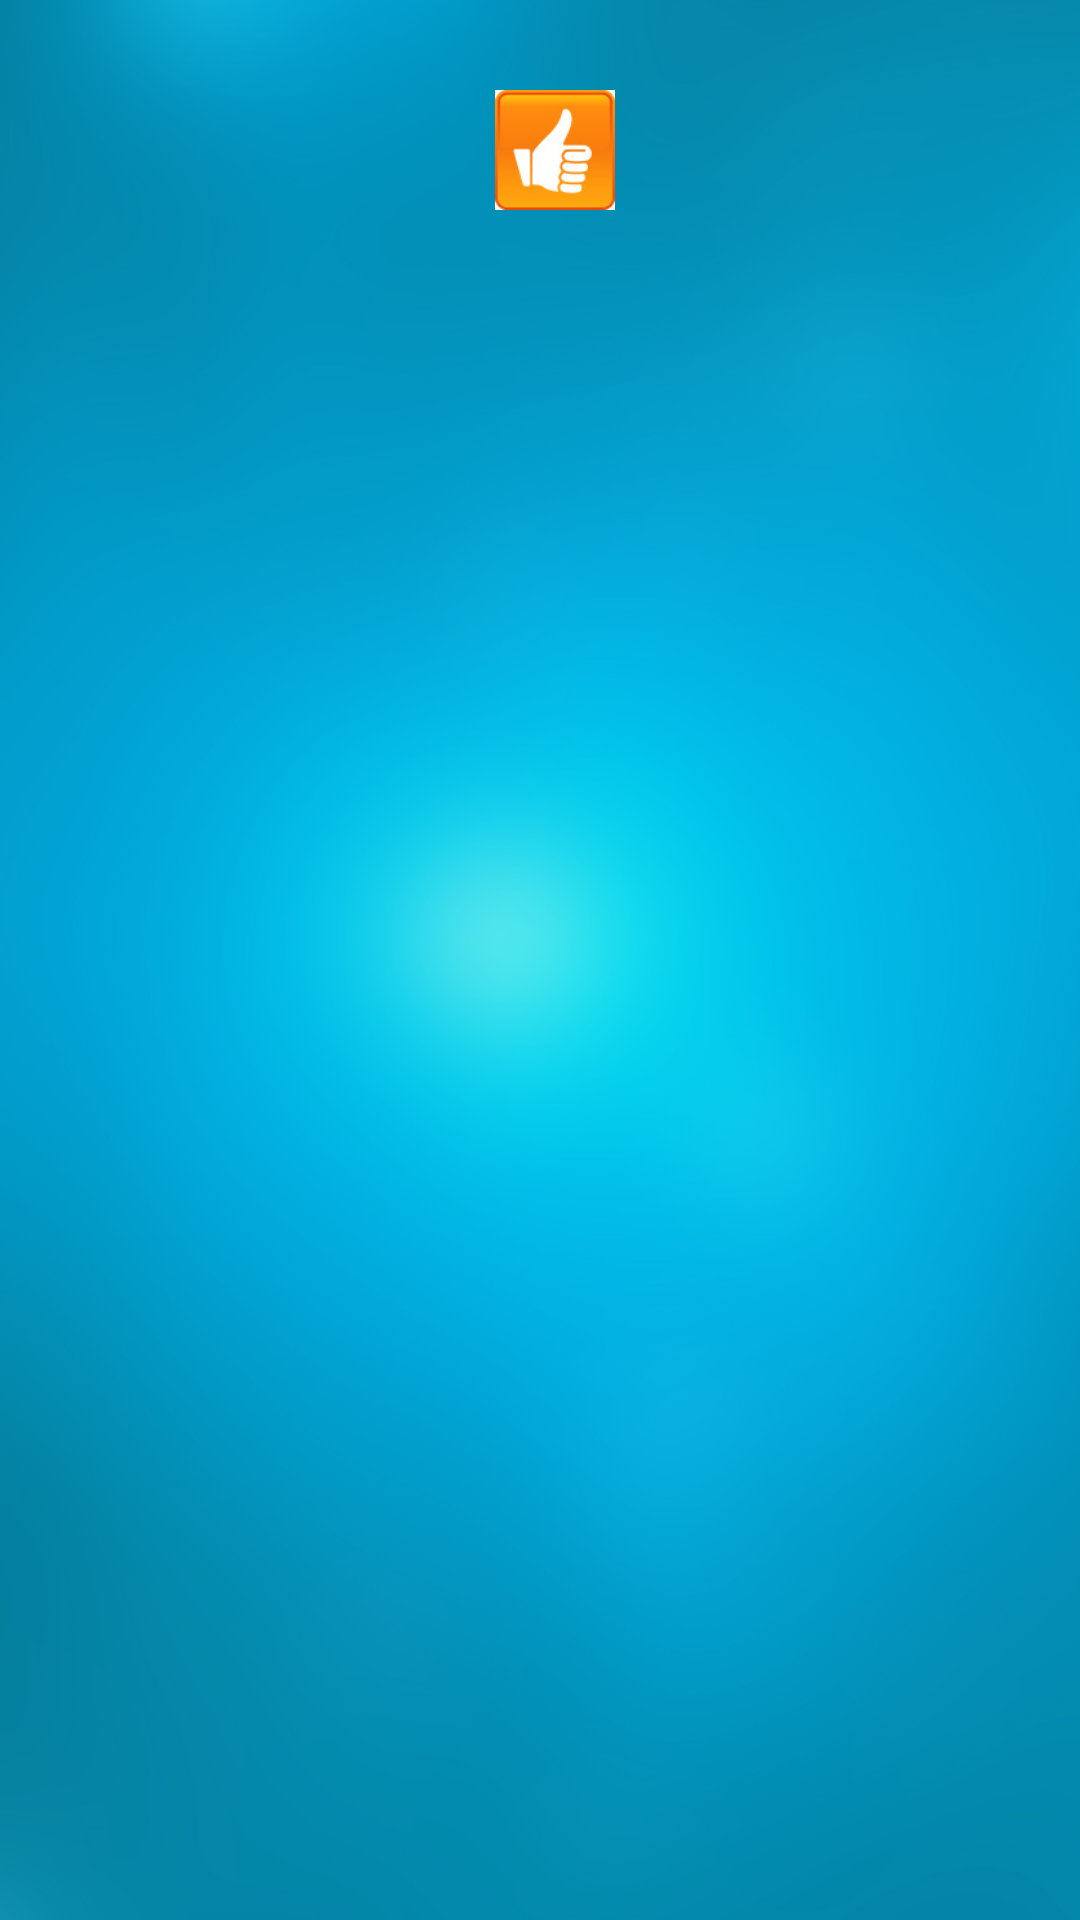

This screen was rendered from an Android layout file. Write that file and the resources it references.
<!-- AndroidManifest.xml: application theme Theme.Sherlock -->
<!-- res/layout/rave_fragment_layout.xml -->
<?xml version="1.0" encoding="utf-8"?>
<RelativeLayout xmlns:android="http://schemas.android.com/apk/res/android"
    android:layout_width="match_parent"
    android:layout_height="match_parent"
    android:background="@drawable/ravescreen"
    android:orientation="vertical" >

    <RelativeLayout
        android:layout_width="match_parent"
        android:layout_height="match_parent"
        android:background="#5900ffff"
        android:orientation="vertical" >
    </RelativeLayout>

    <FrameLayout
        android:id="@+id/raves_frame"
        android:layout_width="wrap_content"
        android:layout_height="wrap_content"
        android:layout_alignParentTop="true"
        android:layout_marginLeft="0dp"
        android:layout_marginTop="0dp" >

        <LinearLayout
            android:layout_width="match_parent"
            android:layout_height="fill_parent"
            android:layout_gravity="center_horizontal"
            android:layout_marginLeft="10dp"
            android:layout_marginRight="10dp"
            android:orientation="vertical"
            android:visibility="visible" >

            <LinearLayout
                android:id="@+id/LinearLayout01"
                android:layout_width="match_parent"
                android:layout_height="wrap_content"
                android:layout_marginLeft="10dp"
                android:layout_marginRight="10dp"
                android:layout_marginTop="30dp"
                android:gravity="center_horizontal"
                android:orientation="horizontal" >

                <ImageView
                    android:id="@+id/ravebadge"
                    android:layout_width="40dp"
                    android:layout_height="40dp"
                    android:layout_marginLeft="10dp"
                    android:src="@drawable/thumbsup" />

               
            </LinearLayout>

            <LinearLayout
                android:layout_width="fill_parent"
                android:layout_height="fill_parent"
                android:layout_marginRight="0dp"
                android:layout_marginTop="0dp"
                android:orientation="vertical"
                android:visibility="visible" >

                <ListView
                    android:id="@+id/ravelist"
                    android:layout_width="match_parent"
                    android:layout_height="match_parent"
                    android:paddingLeft="0dp"
                    android:paddingRight="0dp" 
                    android:cacheColorHint="#00000000">
                </ListView>
            </LinearLayout>
        </LinearLayout>
    </FrameLayout>

</RelativeLayout>
<!-- resources referenced by this layout -->
<resources>
  <!-- drawable ravescreen: png bitmap (drawable-xhdpi, 230831 bytes) -->
  <!-- drawable thumbsup: jpg bitmap (drawable-xhdpi, 5028 bytes) -->
</resources>
